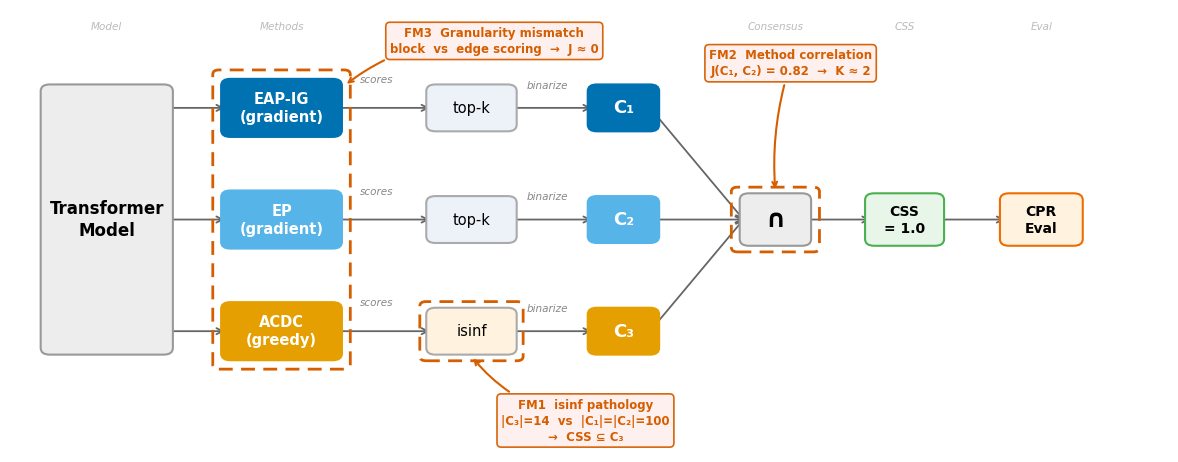

This figure's Python source: (Note: this script raises an exception after producing the figure.)
import matplotlib
matplotlib.use('Agg')
import matplotlib.pyplot as plt
from matplotlib.patches import FancyBboxPatch
import numpy as np

plt.rcParams.update({
    'font.family': 'DejaVu Sans',
    'font.size': 11,
    'figure.dpi': 300,
    'savefig.dpi': 300,
    'savefig.bbox': 'tight',
    'savefig.pad_inches': 0.08,
})

C_EAPIG = '#0072B2'
C_EP = '#56B4E9'
C_ACDC = '#E69F00'
C_FAIL = '#D55E00'
C_BORDER = '#444444'

fig, ax = plt.subplots(figsize=(15, 5.8))
ax.set_xlim(-0.3, 15.0)
ax.set_ylim(-1.2, 6.8)
ax.axis('off')

def draw_box(x, y, w, h, text, fc='white', ec=C_BORDER, fs=10, fw='normal',
             tc='black', lw=1.5, zorder=2):
    box = FancyBboxPatch((x - w/2, y - h/2), w, h,
                          boxstyle='round,pad=0.12',
                          facecolor=fc, edgecolor=ec,
                          linewidth=lw, zorder=zorder)
    ax.add_patch(box)
    ax.text(x, y, text, ha='center', va='center', fontsize=fs,
            fontweight=fw, color=tc, zorder=zorder+1, linespacing=1.25)

def arrow(x1, y1, x2, y2, color='#666666', lw=1.3):
    ax.annotate('', xy=(x2, y2), xytext=(x1, y1),
                arrowprops=dict(arrowstyle='->', color=color, lw=lw,
                                shrinkA=0, shrinkB=0), zorder=1)

# Y positions for three branches
Y = [5.0, 3.0, 1.0]  # EAP-IG, EP, ACDC

# X positions
X_TRANS = 1.0
X_METH  = 3.3
X_THRESH = 5.8
X_CIRC  = 7.8
X_INTER = 9.8
X_CSS   = 11.5
X_CPR   = 13.3

# ── 1. Transformer ──
draw_box(X_TRANS, 3.0, 1.5, 4.6, 'Transformer\nModel', fc='#EDEDED',
         ec='#999999', fs=12, fw='bold')

for y in Y:
    arrow(X_TRANS + 0.75, y, X_METH - 0.75, y)

# ── 2. Method boxes ──
methods = [
    ('EAP-IG\n(gradient)', C_EAPIG),
    ('EP\n(gradient)', C_EP),
    ('ACDC\n(greedy)', C_ACDC),
]
for (label, color), y in zip(methods, Y):
    draw_box(X_METH, y, 1.35, 0.8, label, fc=color, ec=color,
             fs=10.5, fw='bold', tc='white')

# Arrows method → threshold
for y in Y:
    arrow(X_METH + 0.68, y, X_THRESH - 0.55, y)

# ── 3. Thresholding boxes ──
thresh_info = [
    ('top-k', '#EDF2F9'),
    ('top-k', '#EDF2F9'),
    ('isinf', '#FFF3E0'),
]
for (label, fc), y in zip(thresh_info, Y):
    draw_box(X_THRESH, y, 0.95, 0.6, label, fc=fc, fs=10.5, ec='#AAAAAA')

# Arrows threshold → circuit
for y in Y:
    arrow(X_THRESH + 0.48, y, X_CIRC - 0.42, y)

# ── 4. Binary circuit boxes ──
circs = [('C₁', C_EAPIG), ('C₂', C_EP), ('C₃', C_ACDC)]
for (label, color), y in zip(circs, Y):
    draw_box(X_CIRC, y, 0.7, 0.6, label, fc=color, ec=color,
             fs=13, fw='bold', tc='white')

# Arrows circuits → intersection (converge)
for y in Y:
    arrow(X_CIRC + 0.35, y, X_INTER - 0.42, 3.0)

# ── 5. Intersection ──
draw_box(X_INTER, 3.0, 0.7, 0.7, '∩', fc='#EDEDED', ec='#999999',
         fs=18, fw='bold')

arrow(X_INTER + 0.35, 3.0, X_CSS - 0.45, 3.0)

# ── 6. CSS result ──
draw_box(X_CSS, 3.0, 0.8, 0.7, 'CSS\n= 1.0', fc='#E8F5E9', ec='#4CAF50',
         fs=10, fw='bold')

arrow(X_CSS + 0.4, 3.0, X_CPR - 0.48, 3.0)

# ── 7. CPR evaluation ──
draw_box(X_CPR, 3.0, 0.85, 0.7, 'CPR\nEval', fc='#FFF3E0', ec='#EF6C00',
         fs=10, fw='bold')

# ── Arrow labels (small italic, between boxes) ──
for y in Y:
    ax.text((X_METH + X_THRESH) / 2, y + 0.42, 'scores',
            ha='center', va='bottom', fontsize=7.5, color='#888888',
            fontstyle='italic')
    ax.text((X_THRESH + X_CIRC) / 2, y + 0.32, 'binarize',
            ha='center', va='bottom', fontsize=7.5, color='#888888',
            fontstyle='italic')


# ══════════════════════════════════════════════════════════════
# FAILURE MODES
# ══════════════════════════════════════════════════════════════

def fm_outline(x, y, w, h):
    rect = FancyBboxPatch((x - w/2, y - h/2), w, h,
                           boxstyle='round,pad=0.08',
                           facecolor='none', edgecolor=C_FAIL,
                           linewidth=2.0, linestyle=(0, (5, 3)), zorder=4)
    ax.add_patch(rect)

def fm_callout(text, xy, xytext, conn='arc3,rad=0.15'):
    ax.annotate(text, xy=xy, xytext=xytext,
                fontsize=8.5, color=C_FAIL, fontweight='bold',
                ha='center', va='center', linespacing=1.3,
                bbox=dict(boxstyle='round,pad=0.35', facecolor='#FFF0F0',
                          edgecolor=C_FAIL, alpha=0.95, lw=1.2),
                arrowprops=dict(arrowstyle='->', color=C_FAIL, lw=1.5,
                                connectionstyle=conn),
                zorder=6)

# FM1: isinf pathology — around ACDC's threshold box
fm_outline(X_THRESH, Y[2], 1.2, 0.9)
fm_callout('FM1  isinf pathology\n|C₃|=14  vs  |C₁|=|C₂|=100\n→  CSS ⊆ C₃',
           xy=(X_THRESH, Y[2] - 0.45),
           xytext=(X_THRESH + 1.5, -0.6),
           conn='arc3,rad=-0.2')

# FM2: method correlation — around intersection box
fm_outline(X_INTER, 3.0, 1.0, 1.0)
fm_callout('FM2  Method correlation\nJ(C₁, C₂) = 0.82  →  K ≈ 2',
           xy=(X_INTER, 3.5),
           xytext=(X_INTER + 0.2, 5.8),
           conn='arc3,rad=0.1')

# FM3: granularity mismatch — around all method boxes
fm_outline(X_METH, 3.0, 1.65, (Y[0] - Y[2]) + 1.2)
fm_callout('FM3  Granularity mismatch\nblock  vs  edge scoring  →  J ≈ 0',
           xy=(X_METH + 0.83, Y[0] + 0.4),
           xytext=(X_METH + 2.8, 6.2),
           conn='arc3,rad=0.2')

# ── Pipeline stage labels (very top, muted) ──
stages = [
    (X_TRANS, 'Model'),
    (X_METH, 'Methods'),
    ((X_THRESH + X_CIRC) / 2, 'Binarization'),
    (X_INTER, 'Consensus'),
    (X_CSS, 'CSS'),
    (X_CPR, 'Eval'),
]
# Only show labels that don't overlap with FM callouts
for x, label in stages:
    ax.text(x, 6.55, label, ha='center', va='top', fontsize=7.5,
            color='#BBBBBB', fontstyle='italic')

# Save
outdir = '/home/ubuntu/.agent-ml-research-idea_gen_0509_3/projects/min_necessary_circuit_css/figures/paper'
fig.savefig(f'{outdir}/fig1_overview.pdf', format='pdf')
fig.savefig(f'{outdir}/fig1_overview.png', format='png', dpi=300)
plt.close()
print(f'Saved: {outdir}/fig1_overview.pdf')
print(f'Saved: {outdir}/fig1_overview.png')
